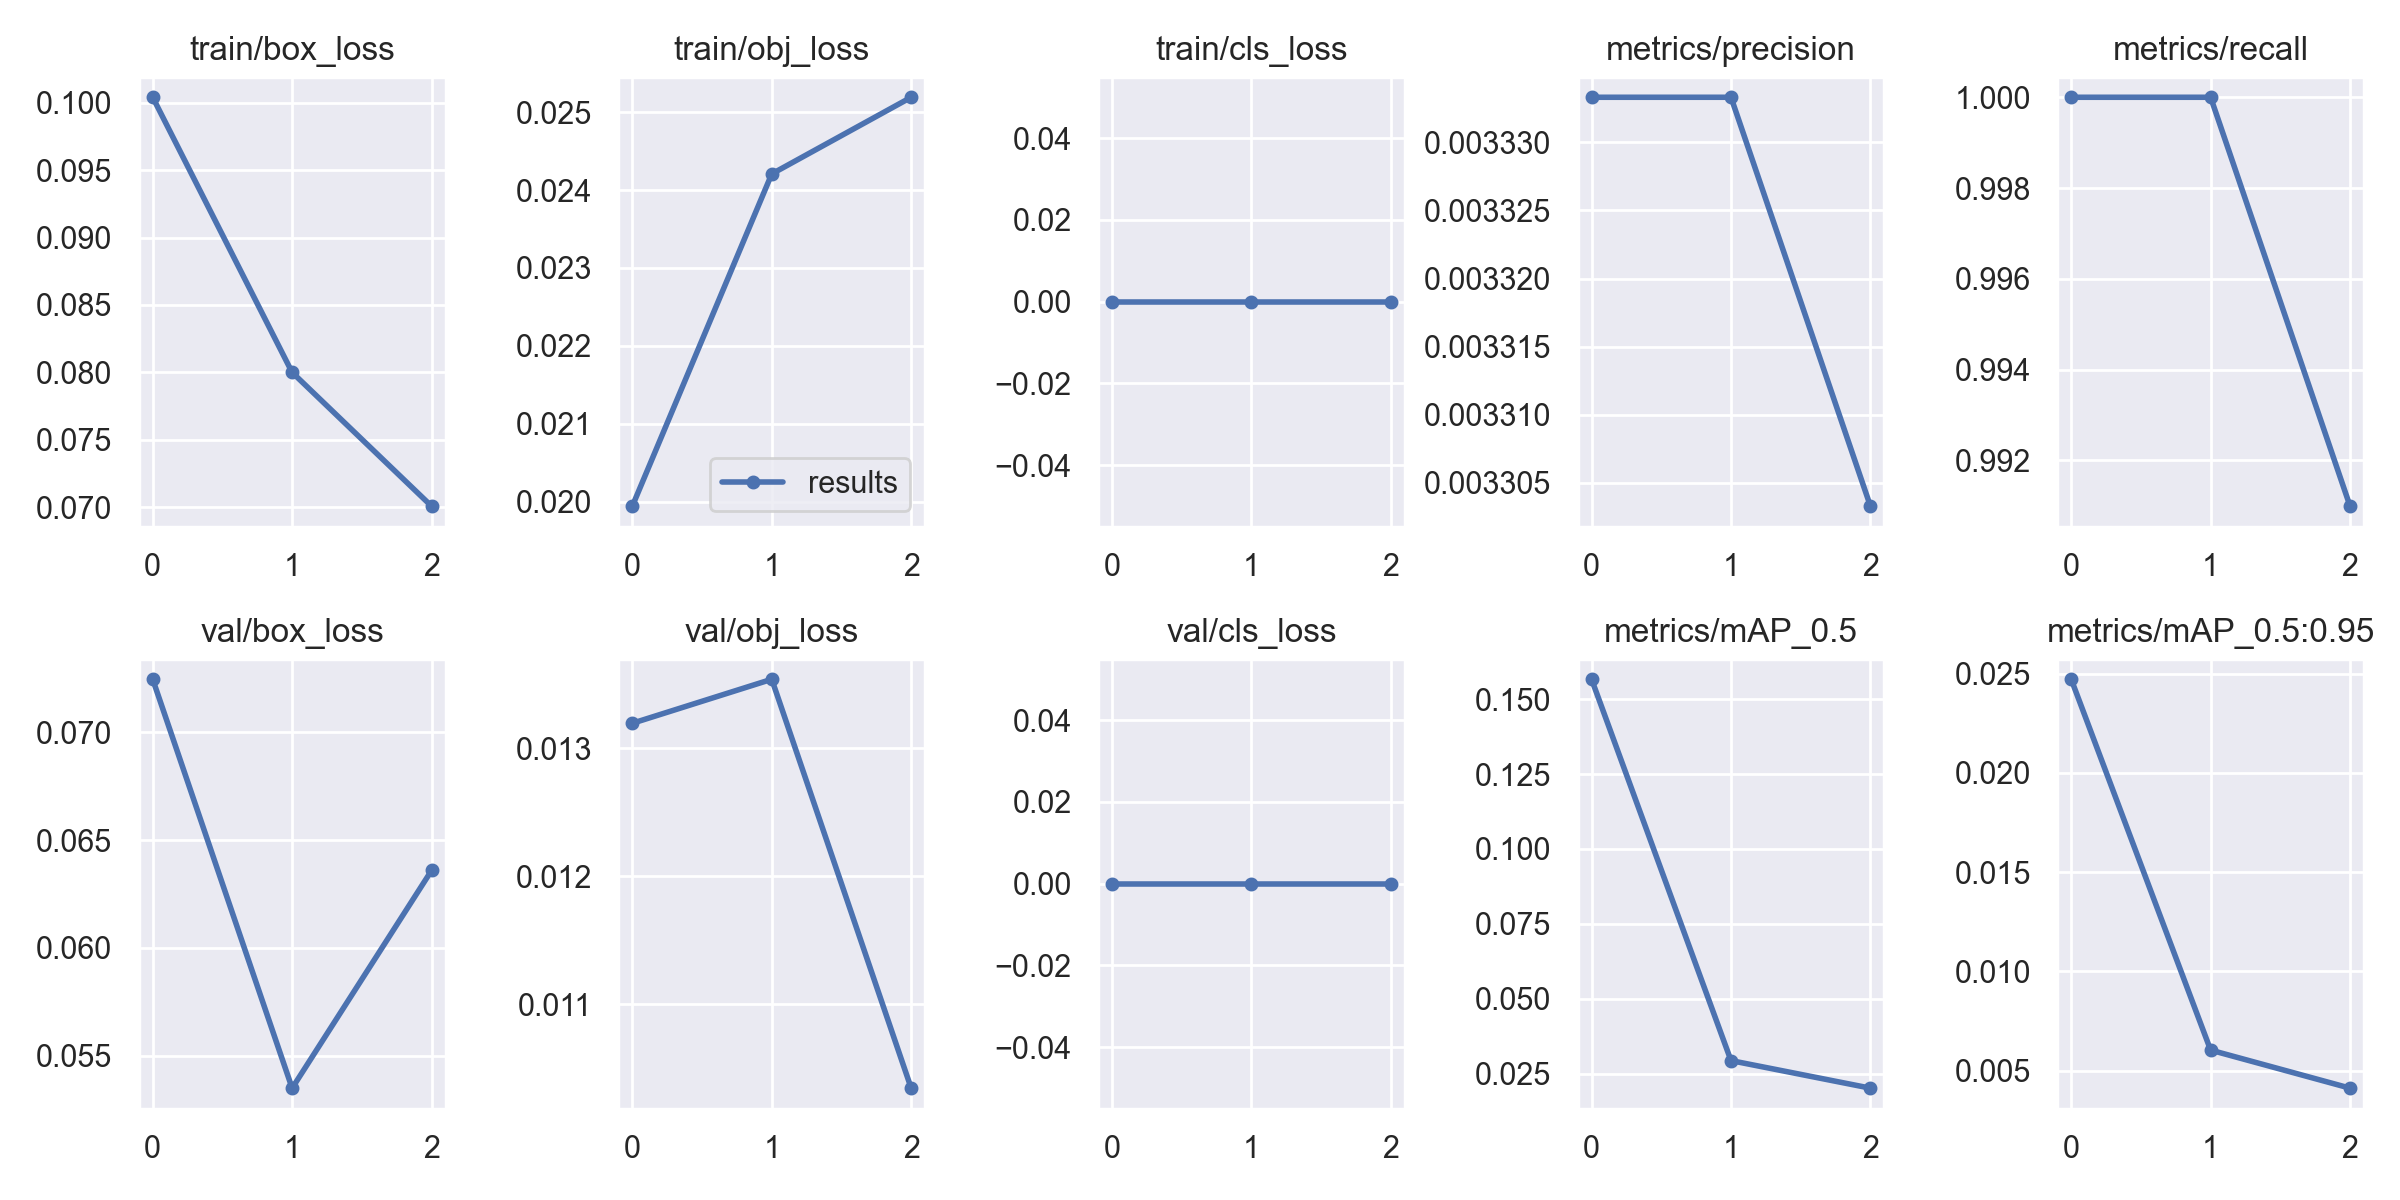

Data behind this chart, as committed beside it:
epoch, train/box_loss, train/obj_loss, train/cls_loss, metrics/precision, metrics/recall, metrics/mAP_0.5, metrics/mAP_0.5:0.95, val/box_loss, val/obj_loss, val/cls_loss, x/lr0, x/lr1, x/lr2
0, 0.1004, 0.01994, 0, 0.003333, 1, 0.1567, 0.02472, 0.07245, 0.0132, 0, 0.0856, 0.0016, 0.0016
1, 0.07999, 0.02421, 0, 0.003333, 1, 0.02935, 0.006029, 0.0535, 0.01354, 0, 0.06921, 0.002211, 0.002211
2, 0.07007, 0.02519, 0, 0.003303, 0.991, 0.02016, 0.004111, 0.06359, 0.01035, 0, 0.0517, 0.0017, 0.0017
